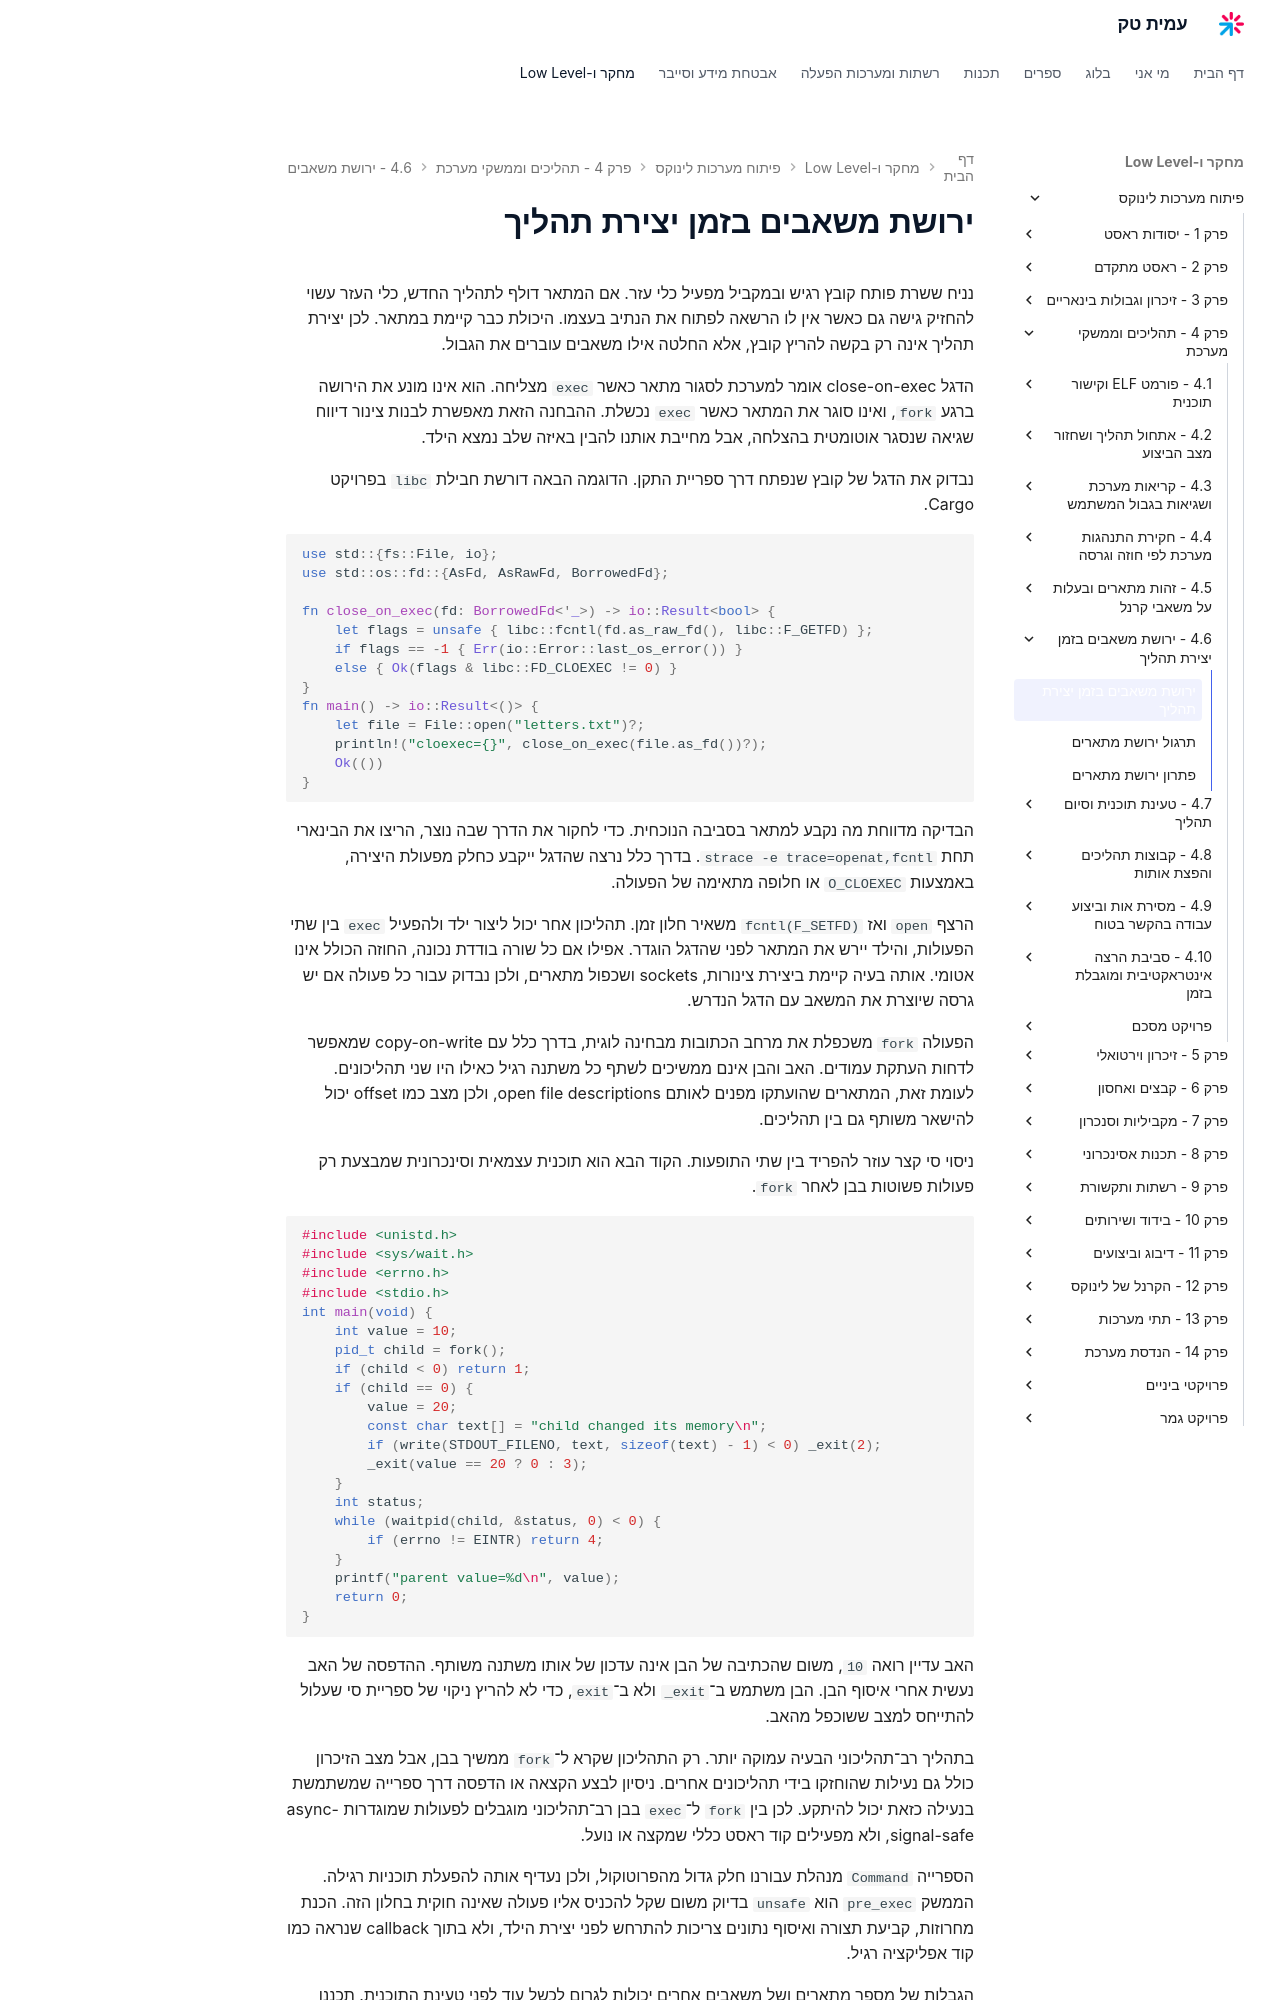

repository: AmitPinchasi/amittech · page: פיתוח-מערכות-לינוקס/4 - תהליכים וממשקי מערכת/4.6 - ירושת משאבים בזמן יצירת תהליך/4.6 - ירושת משאבים בזמן יצירת תהליך - הרצאה/index.html · generator: mkdocs

# ירושת משאבים בזמן יצירת תהליך

נניח ששרת פותח קובץ רגיש ובמקביל מפעיל כלי עזר. אם המתאר דולף לתהליך החדש, כלי העזר עשוי להחזיק גישה גם כאשר אין לו הרשאה לפתוח את הנתיב בעצמו. היכולת כבר קיימת במתאר. לכן יצירת תהליך אינה רק בקשה להריץ קובץ, אלא החלטה אילו משאבים עוברים את הגבול.

הדגל close-on-exec אומר למערכת לסגור מתאר כאשר `exec` מצליחה. הוא אינו מונע את הירושה ברגע `fork`, ואינו סוגר את המתאר כאשר `exec` נכשלת. ההבחנה הזאת מאפשרת לבנות צינור דיווח שגיאה שנסגר אוטומטית בהצלחה, אבל מחייבת אותנו להבין באיזה שלב נמצא הילד.

נבדוק את הדגל של קובץ שנפתח דרך ספריית התקן. הדוגמה הבאה דורשת חבילת `libc` בפרויקט Cargo.

```rust
use std::{fs::File, io};
use std::os::fd::{AsFd, AsRawFd, BorrowedFd};

fn close_on_exec(fd: BorrowedFd<'_>) -> io::Result<bool> {
    let flags = unsafe { libc::fcntl(fd.as_raw_fd(), libc::F_GETFD) };
    if flags == -1 { Err(io::Error::last_os_error()) }
    else { Ok(flags & libc::FD_CLOEXEC != 0) }
}
fn main() -> io::Result<()> {
    let file = File::open("letters.txt")?;
    println!("cloexec={}", close_on_exec(file.as_fd())?);
    Ok(())
}
```

הבדיקה מדווחת מה נקבע למתאר בסביבה הנוכחית. כדי לחקור את הדרך שבה נוצר, הריצו את הבינארי תחת `strace -e trace=openat,fcntl`. בדרך כלל נרצה שהדגל ייקבע כחלק מפעולת היצירה, באמצעות `O_CLOEXEC` או חלופה מתאימה של הפעולה.

הרצף `open` ואז `fcntl(F_SETFD)` משאיר חלון זמן. תהליכון אחר יכול ליצור ילד ולהפעיל `exec` בין שתי הפעולות, והילד יירש את המתאר לפני שהדגל הוגדר. אפילו אם כל שורה בודדת נכונה, החוזה הכולל אינו אטומי. אותה בעיה קיימת ביצירת צינורות, sockets ושכפול מתארים, ולכן נבדוק עבור כל פעולה אם יש גרסה שיוצרת את המשאב עם הדגל הנדרש.

הפעולה `fork` משכפלת את מרחב הכתובות מבחינה לוגית, בדרך כלל עם copy-on-write שמאפשר לדחות העתקת עמודים. האב והבן אינם ממשיכים לשתף כל משתנה רגיל כאילו היו שני תהליכונים. לעומת זאת, המתארים שהועתקו מפנים לאותם open file descriptions, ולכן מצב כמו offset יכול להישאר משותף גם בין תהליכים.

ניסוי סי קצר עוזר להפריד בין שתי התופעות. הקוד הבא הוא תוכנית עצמאית וסינכרונית שמבצעת רק פעולות פשוטות בבן לאחר `fork`.

```c
#include <unistd.h>
#include <sys/wait.h>
#include <errno.h>
#include <stdio.h>
int main(void) {
    int value = 10;
    pid_t child = fork();
    if (child < 0) return 1;
    if (child == 0) {
        value = 20;
        const char text[] = "child changed its memory\n";
        if (write(STDOUT_FILENO, text, sizeof(text) - 1) < 0) _exit(2);
        _exit(value == 20 ? 0 : 3);
    }
    int status;
    while (waitpid(child, &status, 0) < 0) {
        if (errno != EINTR) return 4;
    }
    printf("parent value=%d\n", value);
    return 0;
}
```

האב עדיין רואה `10`, משום שהכתיבה של הבן אינה עדכון של אותו משתנה משותף. ההדפסה של האב נעשית אחרי איסוף הבן. הבן משתמש ב־`_exit` ולא ב־`exit`, כדי לא להריץ ניקוי של ספריית סי שעלול להתייחס למצב ששוכפל מהאב.

בתהליך רב־תהליכוני הבעיה עמוקה יותר. רק התהליכון שקרא ל־`fork` ממשיך בבן, אבל מצב הזיכרון כולל גם נעילות שהוחזקו בידי תהליכונים אחרים. ניסיון לבצע הקצאה או הדפסה דרך ספרייה שמשתמשת בנעילה כזאת יכול להיתקע. לכן בין `fork` ל־`exec` בבן רב־תהליכוני מוגבלים לפעולות שמוגדרות async-signal-safe, ולא מפעילים קוד ראסט כללי שמקצה או נועל.

הספרייה `Command` מנהלת עבורנו חלק גדול מהפרוטוקול, ולכן נעדיף אותה להפעלת תוכניות רגילה. הממשק `pre_exec` הוא `unsafe` בדיוק משום שקל להכניס אליו פעולה שאינה חוקית בחלון הזה. הכנת מחרוזות, קביעת תצורה ואיסוף נתונים צריכות להתרחש לפני יצירת הילד, ולא בתוך callback שנראה כמו קוד אפליקציה רגיל.
